Run: headless pygame with SDL's dummy video driver; simulated clock (each Clock.tick advances the game by its frame time, no real sleeping); random seed 0; keys injected as events and as key.get_pressed() state; mouse plan: one left click at the window centre at the start of phase 2, then a move to the lower-right quarter at the start of phase 3.
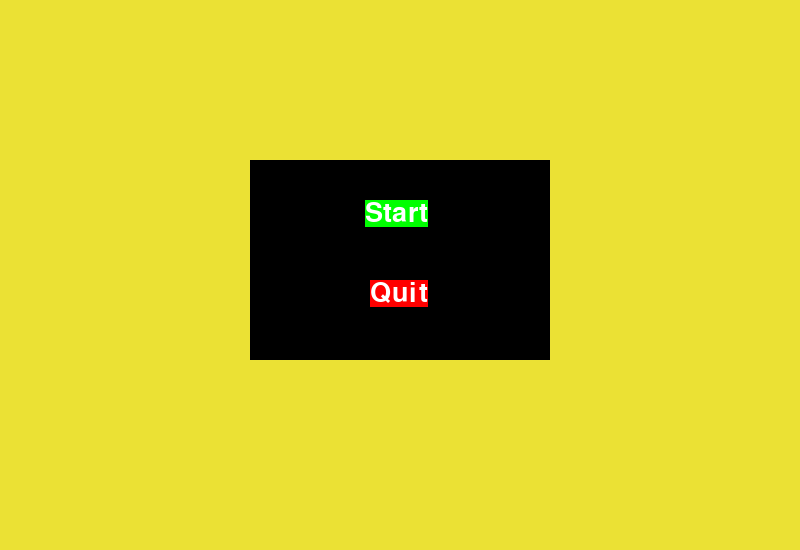
Frame 1 of 4 · flips 1–60 · no input
Frame 2 of 4 · flips 61–180 · clicked the window centre · tapped SPACE, RETURN · held RIGHT (→), D · screen unchanged from frame 1, image omitted
Frame 3 of 4 · flips 181–300 · moved the mouse to the lower-right quarter · held DOWN (↓), S · screen unchanged from frame 2, image omitted
Frame 4 of 4 · flips 301–420 · held LEFT (←), A, UP (↑), W · screen unchanged from frame 3, image omitted

The pygame program that drew these frames:

import pygame
import sys

pygame.init()
screen = pygame.display.set_mode((800, 550))
clock = pygame.time.Clock()
font = pygame.font.SysFont("Arial", 40)
pygame.display.set_caption("cop running simulator - theoretical programmers")
screen.fill((235, 225, 52))

class Button:
    "Create a button, then blit the surface in the while loop"

    def __init__(self, text,  x, y, bg="black"):
        self.x = x
        self.y = y
        self.change_text(text, bg)

    def change_text(self, text, bg="black"):
        self.text = font.render(text, 1, pygame.Color("White"))
        self.size = self.text.get_size()
        self.surface = pygame.Surface(self.size)
        self.surface.fill(bg)
        self.surface.blit(self.text, (0, 0))
        self.rect = pygame.Rect(self.x, self.y, self.size[0], self.size[1])

start_button = Button("Start", x=365, y=200, bg="green")
end_button = Button("Quit",x=370,y=280, bg="red")

def show_buttons():
    screen.blit(start_button.surface, (start_button.x, start_button.y))
    screen.blit(end_button.surface,(end_button.x,end_button.y))


def button1_click(event):
    x, y = pygame.mouse.get_pos()
    if event.type == pygame.MOUSEBUTTONDOWN:
        if pygame.mouse.get_pressed()[0]:
            if start_button.rect.collidepoint(x, y):
                pass
                #start game
            elif end_button.rect.collidepoint(x,y):
                sys.exit()


loop = 1
while loop:
    for event in pygame.event.get():
        if event.type == pygame.QUIT:
            loop = 0
        button1_click(event)
    pygame.draw.rect(screen, (0, 0, 0), (250, 160, 300, 200))
    show_buttons()
    pygame.display.update()
    clock.tick(30)

pygame.quit()
